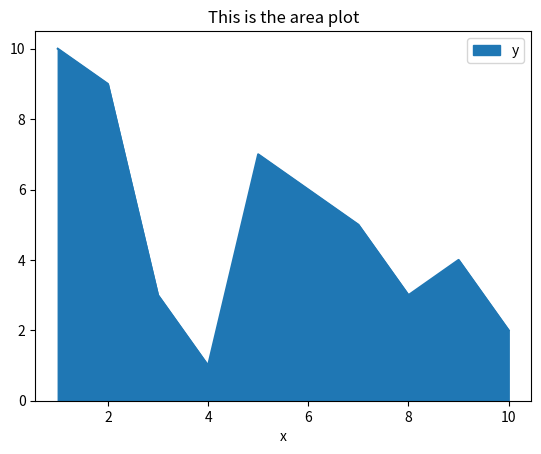

Write the Python code that produced this figure.
import pandas as pd
import matplotlib.pyplot as plt

df = pd.DataFrame({

    'x':range(1,11),
    'y':[10,9,3,1,7,6,5,3,4,2]
})

# print(df)

df.plot(x='x',y='y',kind="area")
plt.title("This is the area plot")
plt.show()